Run: headless pygame with SDL's dummy video driver; simulated clock (each Clock.tick advances the game by its frame time, no real sleeping); random seed 0; keys injected as events and as key.get_pressed() state; no mouse input.
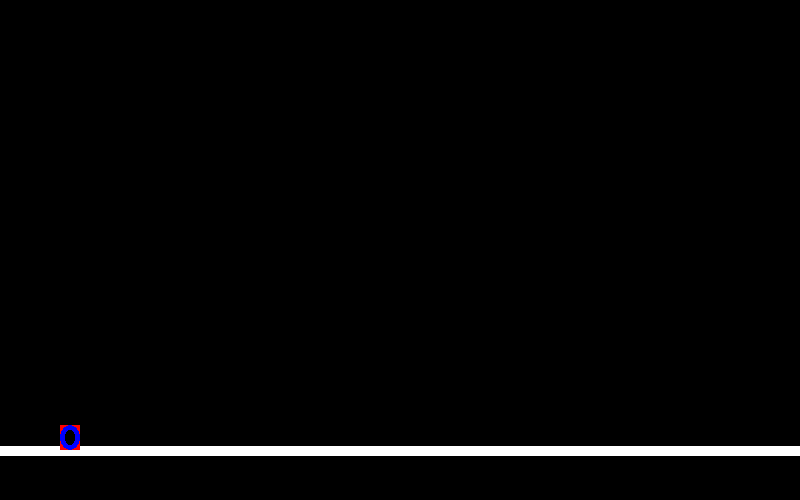
Frame 1 of 4 · flips 1–60 · no input
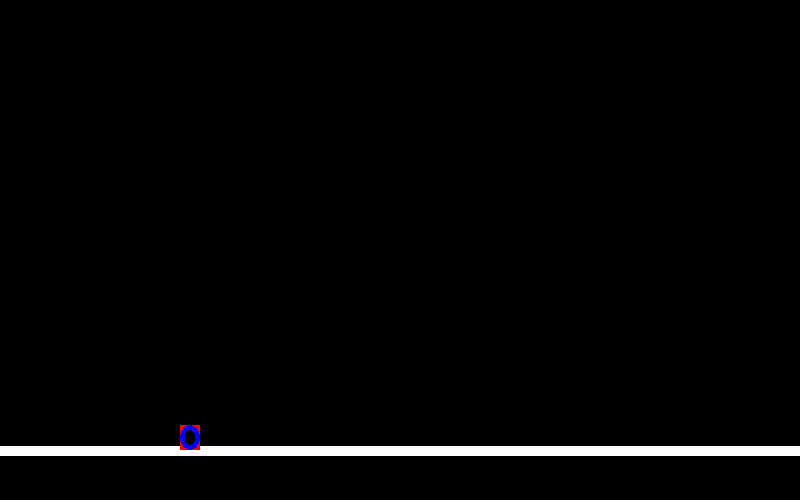
Frame 2 of 4 · flips 61–180 · tapped SPACE, RETURN · held RIGHT (→), D
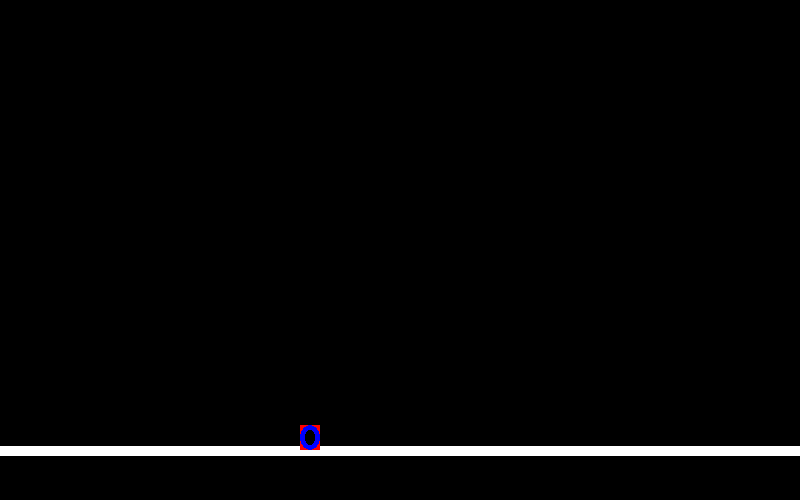
Frame 3 of 4 · flips 181–300 · held DOWN (↓), S
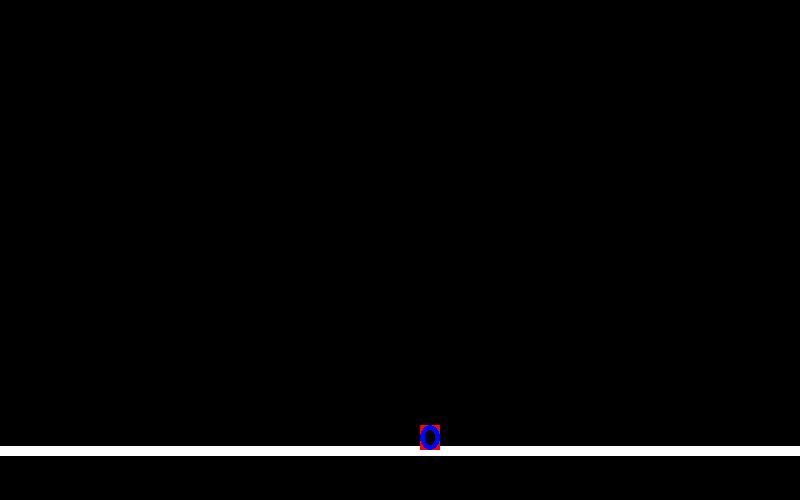
Frame 4 of 4 · flips 301–420 · held LEFT (←), A, UP (↑), W

The pygame program that drew these frames:

import pygame

BLACK = (0, 0, 0,)
WHITE = (255, 255, 255) 
RED = (255, 0 , 0)
BLUE = (0, 0, 255)
GREEN = (0, 255, 0)




offset = 0

pygame.init()

size = (800, 500)
screen = pygame.display.set_mode(size)

x = 0 + offset
y = 425
width = 20
height = 25


pygame.display.set_caption("Dash n Jump")

clock = pygame.time.Clock()

isJump = False
jumpCount = 10



done = False

while not done:
    for event in pygame.event.get():
        if event.type == pygame.QUIT:
            done = True
    
    #Game logic
    offset += 1

    if (offset > 790):
        offset = 790

    keys = pygame.key.get_pressed()

    if not(isJump):
        if keys[pygame.K_SPACE]:
            isJump = True
    else:
        if jumpCount >= -10:
            y -= (jumpCount * abs(jumpCount)) * 0.5
            jumpCount -= 1
        else: 
            jumpCount = 10
            isJump = False


    screen.fill(BLACK)
     
    pygame.draw.line(screen, WHITE, [0, 450], [3000, 450], 10)
    pygame.draw.rect(screen, RED, [0 + offset, y, 20, 25], 5) 
    pygame.draw.ellipse(screen, BLUE, [0 + offset, y, 20, 25], 5)
    pygame.display.flip()

    clock.tick(60)


pygame.quit()
